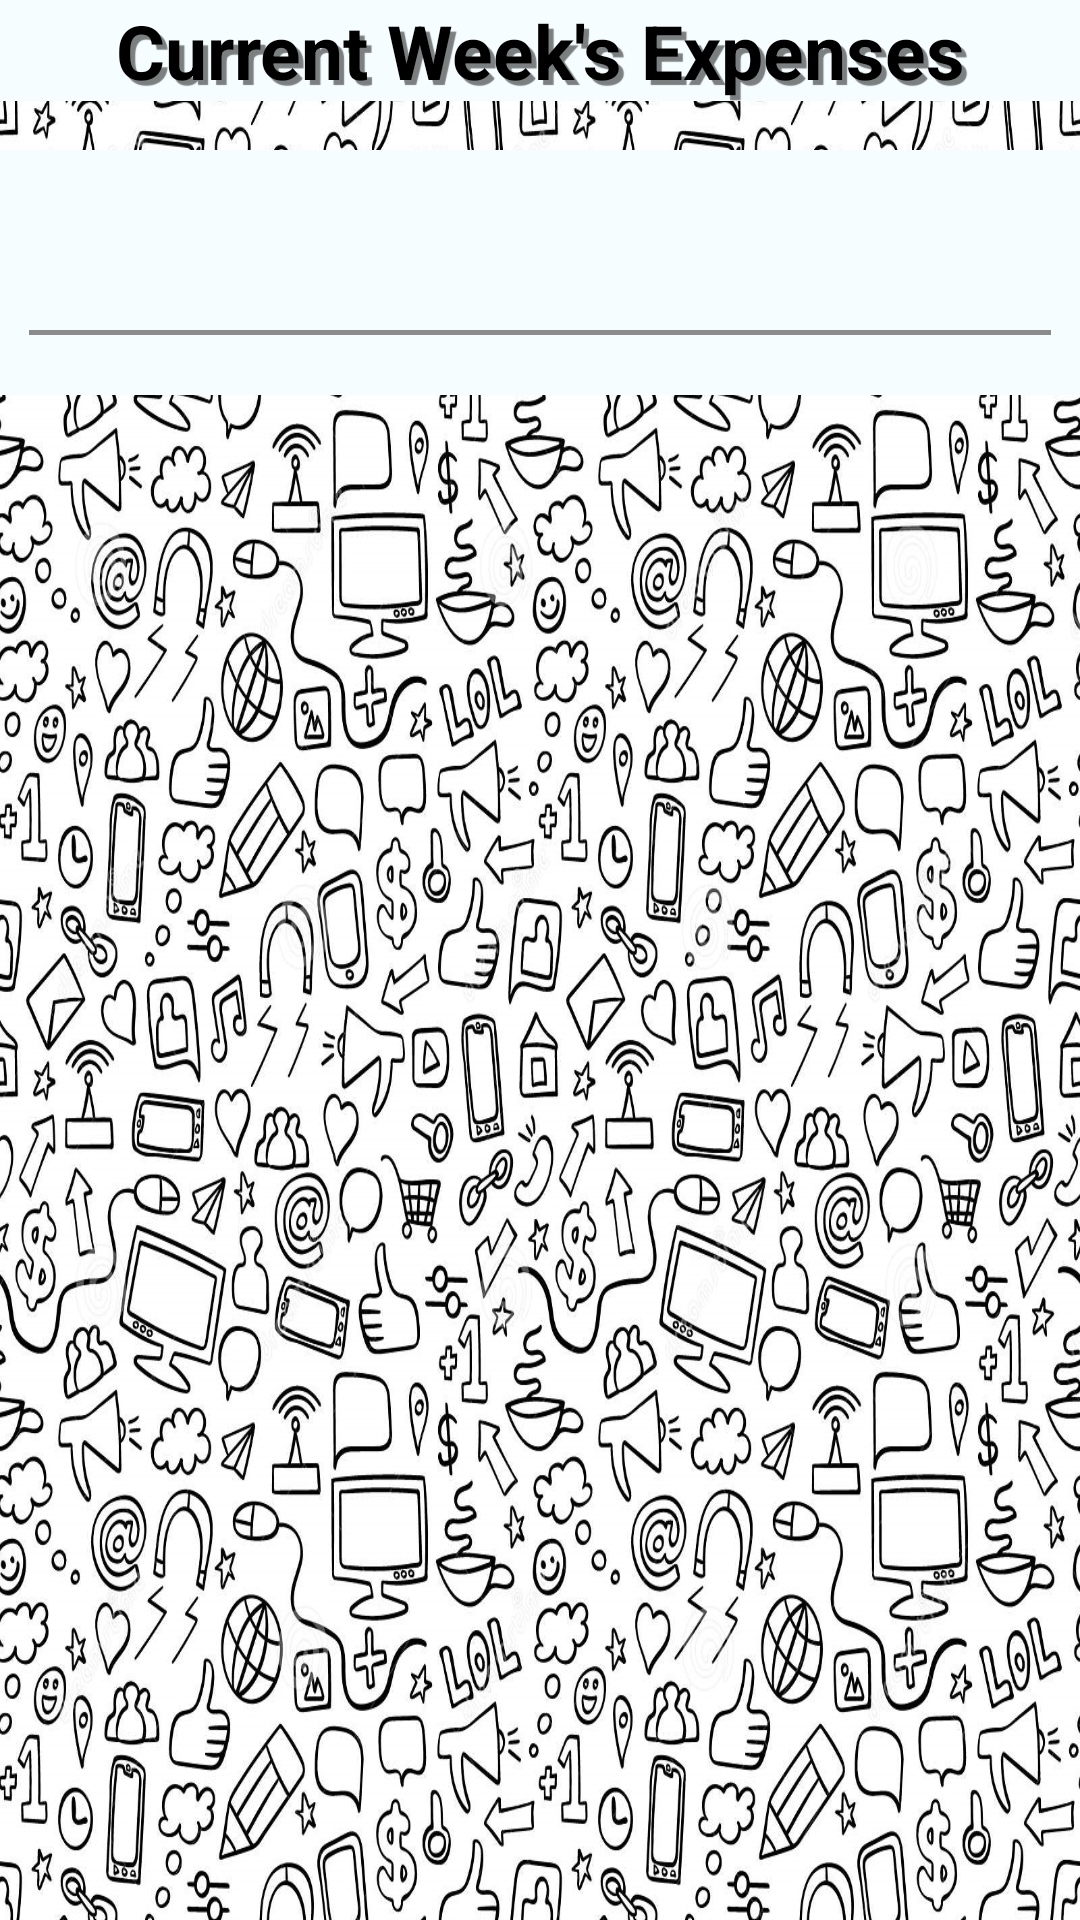

Layout XML and referenced resources for this Android screen:
<!-- AndroidManifest.xml: application theme ExpenseManagerTheme -->
<!-- res/layout/current_week_expenses.xml -->
<RelativeLayout xmlns:android="http://schemas.android.com/apk/res/android"
                android:layout_width="match_parent"
                android:layout_height="match_parent"
                android:paddingLeft="@dimen/activity_horizontal_margin"
                android:paddingRight="@dimen/activity_horizontal_margin"
                android:paddingTop="@dimen/activity_vertical_margin"
                android:paddingBottom="@dimen/activity_vertical_margin"
                android:background="@drawable/social">

    <TextView
        android:text="@string/current_week_expenses"
        android:textSize="25dp"
        android:background="@color/white"
        android:textStyle="bold"
        android:gravity="center"
        android:layout_width="match_parent"
        android:layout_height="wrap_content"
        android:textColor="@color/black"
        android:shadowColor="@color/TransparentGrey"
        android:shadowDx="5"
        android:shadowDy="5"
        android:shadowRadius="0.01"/>

    <LinearLayout
        android:layout_marginTop="50dp"
        android:layout_width="match_parent"
        android:layout_height="wrap_content"
        android:background="@color/white"
        android:orientation="vertical">

        <LinearLayout
            android:layout_width="match_parent"
            android:layout_height="match_parent"
            android:layout_marginStart="10dp"
            android:layout_marginEnd="10dp"
            android:layout_marginTop="10dp"
            android:layout_marginBottom="10dp"
            android:orientation="vertical">

            <TextView
                android:id="@+id/current_week_expense"
                android:textSize="25dp"
                android:textColor="@color/black"
                android:layout_width="wrap_content"
                android:layout_height="50dp"/>

            <TextView
                android:background="@color/grey"
                android:layout_width="match_parent"
                android:layout_marginBottom="10dp"
                android:layout_height="1.8dp"/>

            <ExpandableListView
                android:id="@+id/current_week_expenses_list"
                android:layout_width="match_parent"
                android:layout_height="match_parent"/>
        </LinearLayout>
    </LinearLayout>
</RelativeLayout>
<!-- resources referenced by this layout -->
<resources>
  <color name="TransparentGrey">#7F000000</color>
  <color name="black">#ff000000</color>
  <color name="grey">#ff8b8b8b</color>
  <color name="white">#fff6fdff</color>
  <!-- drawable social: jpg bitmap (drawable, 863402 bytes) -->
  <string name="current_week_expenses">Current Week\'s Expenses</string>
  <style name="ExpenseManagerTheme" parent="android:Theme.Holo.Light">
          <item name="android:actionBarStyle">@style/MyActionBar</item>
          <item name="android:actionBarTabBarStyle">@style/MyTabWidget</item>
          <item name="android:actionBarTabTextStyle">@style/TabTextStyle</item>
          <item name="android:logo">@android:color/transparent</item>
      </style>
  <style name="MyActionBar" parent="@android:style/Widget.Holo.Light.ActionBar.Solid.Inverse">
          <item name="android:background">@color/grey</item>
  
      </style>
  <style name="MyTabWidget" parent="@android:style/Widget.Holo.TabWidget">
          <item name="android:background">@color/grey</item>
      </style>
  <style name="TabTextStyle" parent="@android:style/Widget.Holo.Light.ActionBar.TabText">
          <item name="android:textColor">@color/black</item>
      </style>
</resources>
